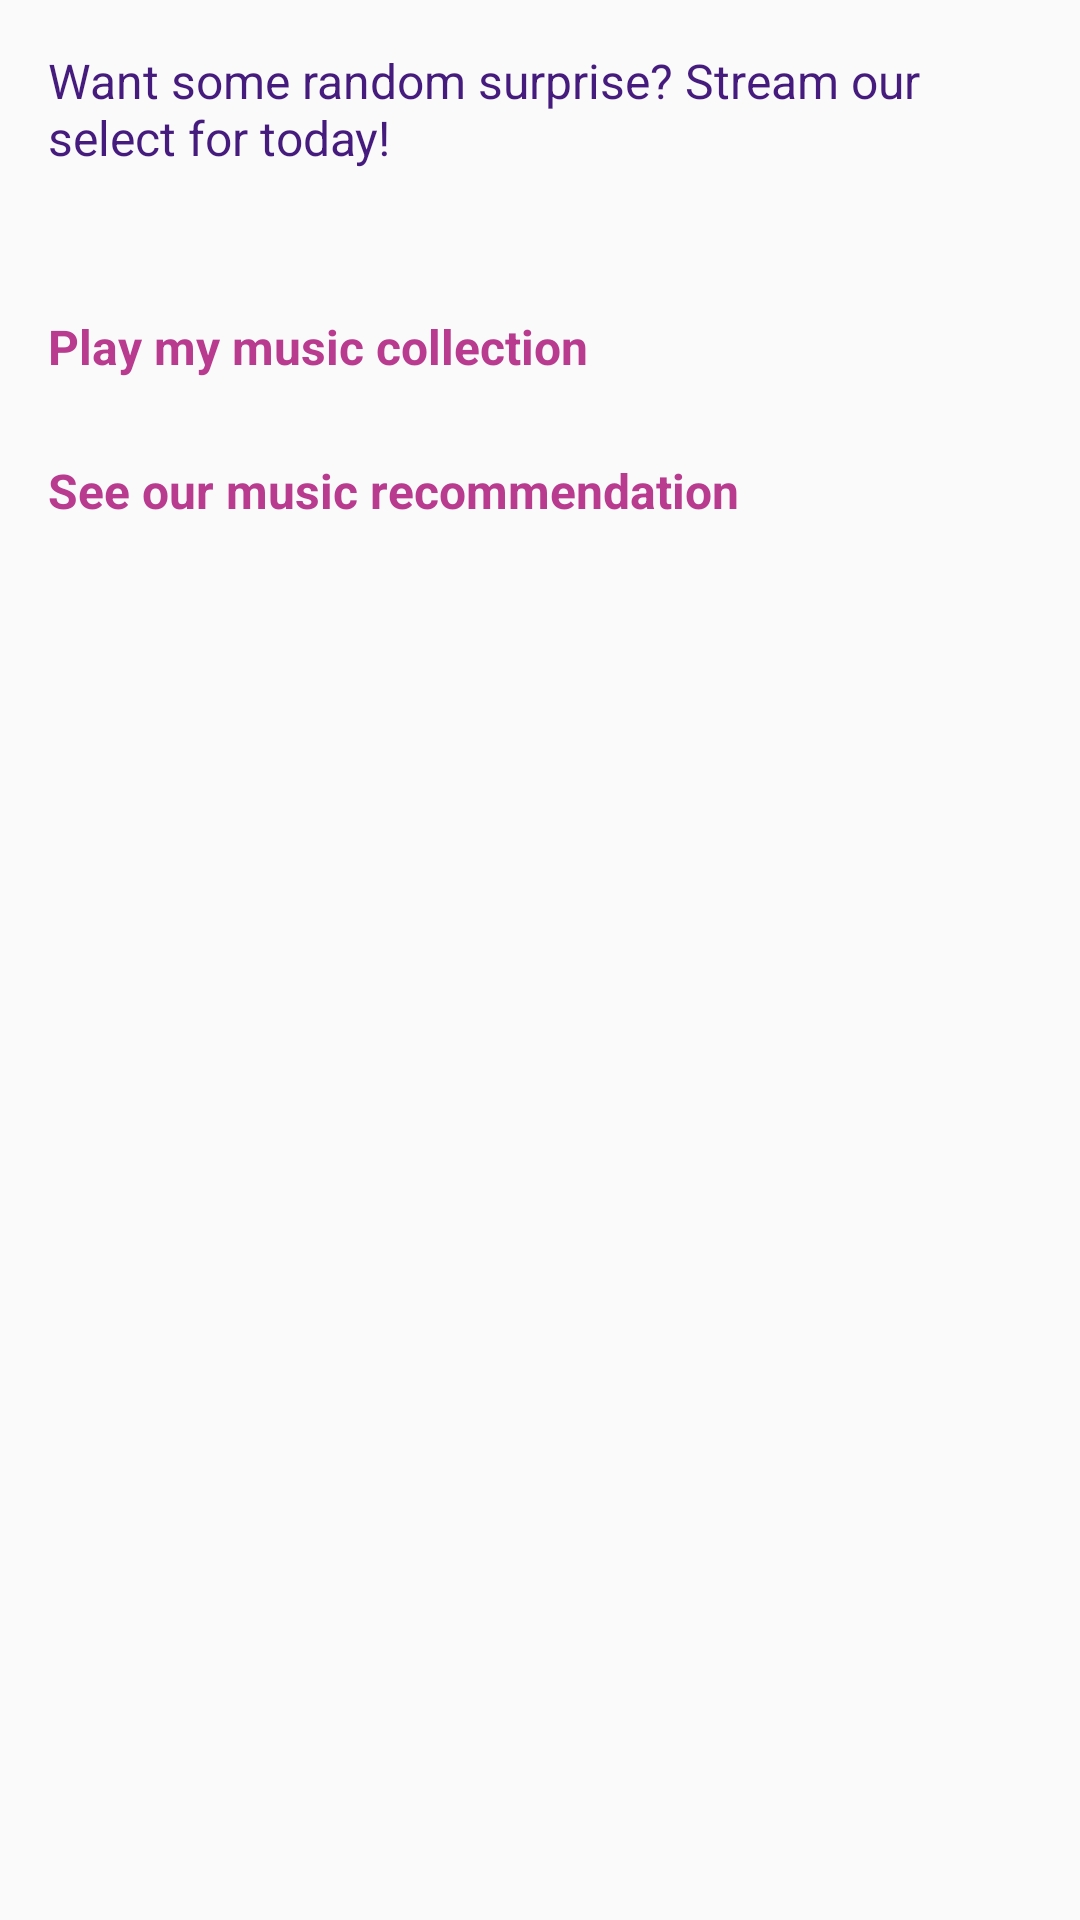

Produce the Android XML layout that renders to this screen, including the resource entries it uses.
<!-- AndroidManifest.xml: application theme AppTheme -->
<!-- res/layout/activity_random.xml -->
<?xml version="1.0" encoding="utf-8"?>
<LinearLayout
    xmlns:android="http://schemas.android.com/apk/res/android"
    xmlns:app="http://schemas.android.com/apk/res-auto"
    xmlns:tools="http://schemas.android.com/tools"
    style="@style/activity_linear_layout"
    tools:context="com.example.android.musicapp.RandomActivity">

    <TextView
        style="@style/category_description"
        android:text="@string/random_description"/>

    <TextView
        style="@style/category_text_view"
        android:text="@string/collection"
        android:id="@+id/collection"/>

    <TextView
        style="@style/category_text_view"
        android:text="@string/recommend"
        android:id="@+id/recommend"/>

</LinearLayout>
<!-- resources referenced by this layout -->
<resources>
  <string name="collection">Play my music collection</string>
  <string name="random_description">Want some random surprise? Stream our select for today!</string>
  <string name="recommend">See our music recommendation</string>
  <style name="activity_linear_layout">
          <item name="android:layout_width">match_parent</item>
          <item name="android:layout_height">match_parent</item>
          <item name="android:padding">16dp</item>
          <item name="android:orientation">vertical</item>
      </style>
  <style name="category_description">
          <item name="android:layout_width">match_parent</item>
          <item name="android:layout_height">wrap_content</item>
          <item name="android:paddingBottom">48dp</item>
          <item name="android:textSize">16sp</item>
          <item name="android:textColor">@color/colorPrimaryDark</item>
      </style>
  <style name="category_text_view">
          <item name="android:layout_width">match_parent</item>
          <item name="android:layout_height">48dp</item>
          <item name="android:textSize">16sp</item>
          <item name="android:textStyle">bold</item>
          <item name="android:textColor">@color/colorPrimary</item>
      </style>
  <style name="AppTheme" parent="Theme.AppCompat.Light.DarkActionBar">
          
          <item name="colorPrimary">@color/colorPrimary</item>
          <item name="colorPrimaryDark">@color/colorPrimaryDark</item>
          <item name="colorAccent">@color/colorAccent</item>
      </style>
  <color name="colorPrimaryDark">#461B7E</color>
  <color name="colorPrimary">#B93B8F</color>
  <color name="colorAccent">#FF4081</color>
</resources>
